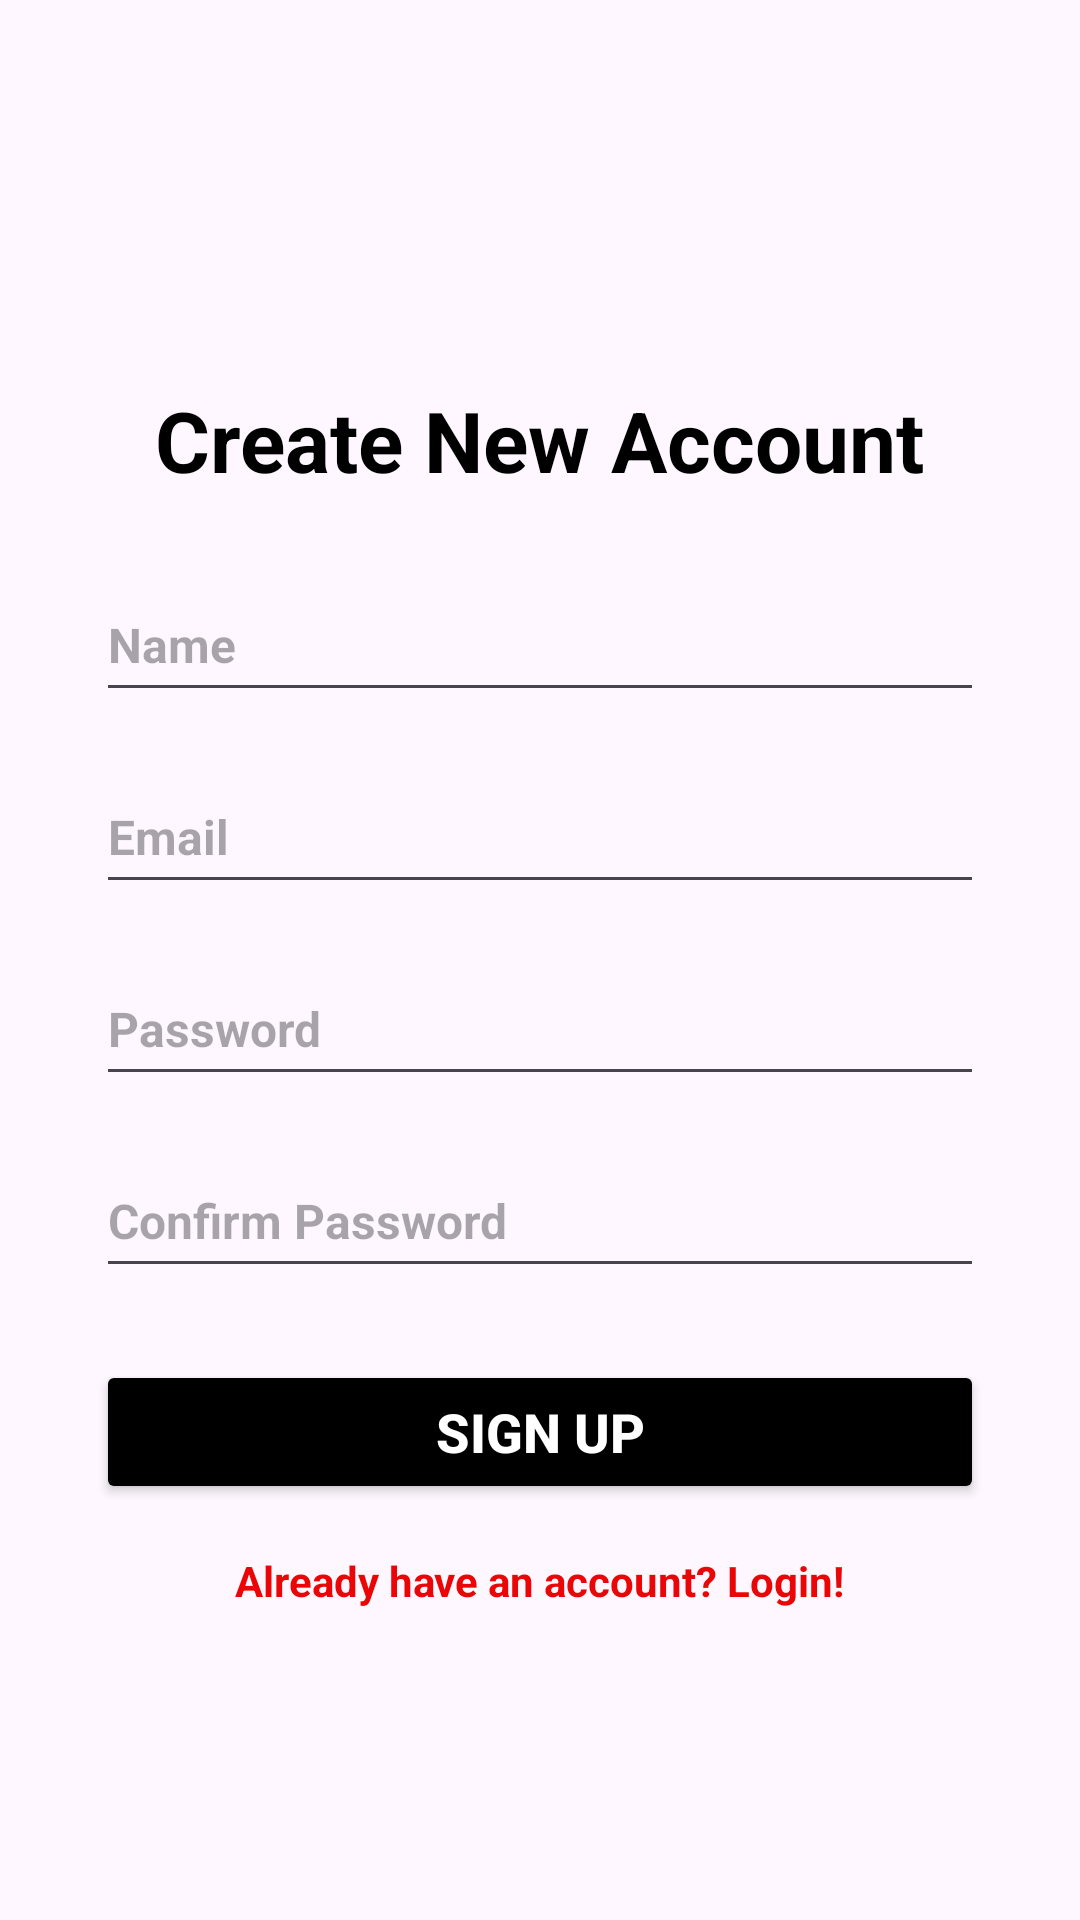

Android layout source for this screen:
<!-- AndroidManifest.xml: application theme Theme.ATMessenger -->
<!-- res/layout/activity_rg.xml -->
<?xml version="1.0" encoding="utf-8"?>
<androidx.constraintlayout.widget.ConstraintLayout xmlns:android="http://schemas.android.com/apk/res/android"
    xmlns:app="http://schemas.android.com/apk/res-auto"
    xmlns:tools="http://schemas.android.com/tools"
    android:id="@+id/main"
    android:layout_width="match_parent"
    android:layout_height="match_parent"
    tools:context=".rg"
    tools:ignore="ExtraText">

    
    <ImageView
        android:id="@+id/profilerg0"
        android:layout_width="100dp"
        android:layout_height="80dp"
        android:src="@drawable/man"
        app:layout_constraintTop_toTopOf="parent"
        app:layout_constraintStart_toStartOf="parent"
        app:layout_constraintEnd_toEndOf="parent"
        android:layout_marginTop="32dp" />

    
    <TextView
        android:id="@+id/textView4"
        android:layout_width="wrap_content"
        android:layout_height="wrap_content"
        android:text="Create New Account"
        android:textSize="28sp"
        android:textColor="#000000"
        android:textStyle="bold"
        app:layout_constraintTop_toBottomOf="@id/profilerg0"
        app:layout_constraintStart_toStartOf="parent"
        app:layout_constraintEnd_toEndOf="parent"
        android:layout_marginTop="16dp" />

    
    <EditText
        android:id="@+id/rgusername"
        android:layout_width="0dp"
        android:layout_height="wrap_content"
        android:layout_marginHorizontal="32dp"
        android:layout_marginTop="24dp"
        android:hint="Name"
        android:inputType="textPersonName"
        android:minHeight="48dp"
        android:textColor="#000000"
        android:textSize="16sp"
        android:textStyle="bold"
        app:layout_constraintEnd_toEndOf="parent"
        app:layout_constraintStart_toStartOf="parent"
        app:layout_constraintTop_toBottomOf="@id/textView4" />

    
    <EditText
        android:id="@+id/rgemail"
        android:layout_width="0dp"
        android:layout_height="wrap_content"
        android:layout_marginHorizontal="32dp"
        android:layout_marginTop="16dp"
        android:hint="Email"
        android:inputType="textEmailAddress"
        android:minHeight="48dp"
        android:textColor="#000000"
        android:textSize="16sp"
        android:textStyle="bold"
        app:layout_constraintEnd_toEndOf="parent"
        app:layout_constraintStart_toStartOf="parent"
        app:layout_constraintTop_toBottomOf="@id/rgusername" />

    
    <EditText
        android:id="@+id/rgpassword"
        android:layout_width="0dp"
        android:layout_height="wrap_content"
        android:layout_marginHorizontal="32dp"
        android:layout_marginTop="16dp"
        android:hint="Password"
        android:inputType="textPassword"
        android:minHeight="48dp"
        android:textColor="#000000"
        android:textSize="16sp"
        android:textStyle="bold"
        app:layout_constraintEnd_toEndOf="parent"
        app:layout_constraintStart_toStartOf="parent"
        app:layout_constraintTop_toBottomOf="@id/rgemail" />

    
    <EditText
        android:id="@+id/rgrepasssword"
        android:layout_width="0dp"
        android:layout_height="wrap_content"
        android:layout_marginHorizontal="32dp"
        android:layout_marginTop="16dp"
        android:hint="Confirm Password"
        android:inputType="textPassword"
        android:minHeight="48dp"
        android:textColor="#000000"
        android:textSize="16sp"
        android:textStyle="bold"
        app:layout_constraintEnd_toEndOf="parent"
        app:layout_constraintStart_toStartOf="parent"
        app:layout_constraintTop_toBottomOf="@id/rgpassword" />

    
    <Button
        android:id="@+id/signupbutton"
        android:layout_width="0dp"
        android:layout_height="wrap_content"
        android:text="SIGN UP"
        android:textSize="18sp"
        android:textStyle="bold"
        android:textColor="#FFFFFF"
        android:backgroundTint="#000000"
        app:layout_constraintTop_toBottomOf="@id/rgrepasssword"
        app:layout_constraintStart_toStartOf="parent"
        app:layout_constraintEnd_toEndOf="parent"
        android:layout_marginTop="24dp"
        android:layout_marginHorizontal="32dp" />

    
    <TextView
        android:id="@+id/loginbut"
        android:layout_width="wrap_content"
        android:layout_height="wrap_content"
        android:text="Already have an account? Login!"
        android:textSize="14sp"
        android:textColor="#EA0606"
        android:textStyle="bold"
        app:layout_constraintTop_toBottomOf="@id/signupbutton"
        app:layout_constraintStart_toStartOf="parent"
        app:layout_constraintEnd_toEndOf="parent"
        android:layout_marginTop="16dp" />

</androidx.constraintlayout.widget.ConstraintLayout>
<!-- resources referenced by this layout -->
<resources>
  <style name="Theme.ATMessenger" parent="Base.Theme.ATMessenger" />
  <style name="Base.Theme.ATMessenger" parent="Theme.Material3.DayNight.NoActionBar">
          
          
      </style>
</resources>
